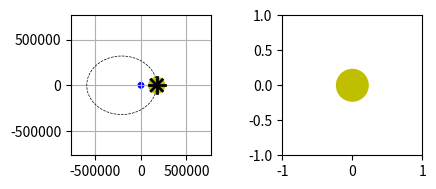

This chart was generated by the following Python code:
"""

https://nickcharlton.net/posts/drawing-animating-shapes-matplotlib.html
"""


import matplotlib.pyplot as plt
import numpy as np
from numpy import cos, sin

import matplotlib.animation as animation





e = 1         # Ellipticité
R = 380000.   # Rayon (km)
t_stop =28       # Time range of the simulation
T = 28        # Periode (days)



class Libration():
    """Calcule les paramètres de l'orbite lunaire pour mettre en évidence la libration
       - orbite elliptique
       - inclinaison de l'orbite par rapport à l'écliptique et inclinaison de l'axe de rotation lunaire
       - calcul du paralaxe entre observation à l'aube ou au crépuscule

       On peut ainsi mettre en évidence, indépendamment et en exagérant les paramètres :
       - la libration en longitude
       - la libration en latitude
       - la libration de paralaxe

       par contre, on ne mettra pas en évidence la libration physique


    """
    def __init__(self):
        self.time = 0.

        # Paramètres du problème
        self.ellipticity = 0.05490*10               # Ellipticité de l'orbite lunaire
        self.a = 384399                     # demi grand axe de l'orbite lunaire (km)
        self.orbit_inclination = 5.145        # Inclinaison de l'orbite lunaire par rapport au plan de l'écliptique (°)
        self.earth_axis_inclination = 27    # Inclinaison de l'axe de rotation de la Terre par rapport au plan de l'écliptique
        self.moon_axis_inclination = 6.68    # Inclinaison de l'axe de rotation de la Lune par rapport au plan de son orbite autour de la Terre
        self.T = 27.321                       # Période de rotation (sidérale ?) de la Lune
        self.earth_radius = 12000/2*5           # Rayon de la Terre (km)
        self.moon_radius = 1736.*50            # Rayon de la Lune (km)

        # Paramètres d'état
        self._self_rotation_angle = 0. # Angle de rotation propre
        self._theta = 0.               # coordonnée angulaire du référentiel géocentrique
        self._omega = 0.               # paramètre de rotation propre de la Lune
        self._r = 0.                   # coordonnée de distance du référenciel géocentrique



    def set_time(self,time):
        self.time = time

    def get_distance(self, theta=None):
        """Renvoi la distance Terre-Lune (r)
        
        see https://en.wikipedia.org/wiki/Kepler%27s_laws_of_planetary_motion

        """

        p = self.a*(1-self.ellipticity**2)

        if theta==None:
            theta = self.time/self.T *2 * np.pi
        self._r = p/(1+self.ellipticity * np.cos(theta))

        return self._r

    def get_orbit_XYZ(self, theta=None):
        """Renvoi les coordonnées cartésiennes de la lune dans le référentiel geocentrique.

        note : le référentiel géocentrique -> e_x et et e_y sont dans le plan de l'écliptique 

        """


        if theta == None :
            theta = self.time/self.T * 2 * np.pi

        r = self.get_distance(theta)
        x = r * cos(theta) 
        y = r * sin(theta) 
        return x, y, None

    
    


class LibrationPlot(Libration):
    """Complète la classe Libration avec des fonction qui tracent les éléments à afficher
    """

    def __init__(self, axis):
        Libration.__init__(self)
        self.top_orbit_axis, self.moon_face_axis = axis

        # Disque lunaire
        self.top_moon_disc = plt.Circle((self.a, 0), self.moon_radius, color='y')
        self.top_orbit_axis.add_patch(self.top_moon_disc)
        self.plot_moon_orbit_lines()
    
    def plot_top_moon_disc(self):
        """Trace le disque lunaire (à updater)
        """
        x, y, z = self.get_orbit_XYZ()
        self.top_moon_disc.center = (x, y)
        return [self.top_moon_disc]

    def plot_top_moon_meridians(self):
        """ Trace les méridiens de la Lune vu de dessus (à updater)

        pour l'instant j'en trace 6 (3 lignes)
        """

        x, y, z = self.get_orbit_XYZ()

        pix2 = 2 * np.pi
        meridian_angles = [0, -45, 45, 90]
        meridian_angles = [a/180*np.pi for a in meridian_angles ]

        try:
            self.top_moon_meridians
        except AttributeError:
            self.top_moon_meridians = []
            for i, pos_i in enumerate(meridian_angles):
                moon_meridian, = self.top_orbit_axis.plot([], [], '-', lw=2., color='k')
                self.top_moon_meridians.append(moon_meridian)


        for i, angle in enumerate(meridian_angles):
            print(x,y, angle)
            pt_1 = [
                    -1*self.moon_radius*np.cos(angle + self._omega) + x, 
                       self.moon_radius*np.cos(angle + self._omega) + x,    
                    ]
            pt_2 = [
                    -1*self.moon_radius*np.sin(angle + self._omega) + y,
                       self.moon_radius*np.sin(angle + self._omega) + y
                       ]
            self.top_moon_meridians[i].set_data(pt_1, pt_2) 
            

        return self.top_moon_meridians

    def plot_moon_orbit_lines(self):
        """Trace l'orbite elliptique de la Lune (statique)
        """
        self.moon_orbit_lines, = self.top_orbit_axis.plot([], [], '--', lw=0.5, color='k')
        pos = np.empty((1000, 2))
        for i, pos_i in enumerate(pos):
            x, y, z = self.get_orbit_XYZ(i*np.pi*2/1000)
            pos[i,0] = x
            pos[i,1] = y
        self.moon_orbit_lines.set_data(pos[:,0], pos[:,1])


    def plot_moon_face(self):
        """Trace la lune vu de face : disque et méridiens
        """

        try:
            self.moon_face_disc
        except AttributeError:
            self.moon_face_disc = plt.Circle((0, 0), 1, color='y')
            self.moon_face_axis.add_patch(self.moon_face_disc)

        self.get_distance()
        self.moon_face_disc.radius = (0.5*self._r/self.a)
        return [self.moon_face_disc]
    
        


    def animate(self, time):

        self.set_time(time)

        # Plot de l'orbite vu de dessus
        self.plot_top_moon_disc()
        self.plot_top_moon_meridians()
        self.plot_moon_face()
        # return top_moon_disc
        # Must return an iterable
        # print(self.top_moon_disc + self.top_moon_meridians)
        return [self.top_moon_disc] + self.top_moon_meridians + [self.moon_face_disc]


libration_parameters = Libration()

fig = plt.figure(figsize=(5, 4))

# fig, (ax1, ax2) = plt.subplots(1, 2, sharey=True)
ax1 = fig.add_subplot(221, autoscale_on=False, xlim=(-2*libration_parameters.a, 2*libration_parameters.a), ylim=(-2*libration_parameters.a, 2*libration_parameters.a))
ax2 = fig.add_subplot(222, autoscale_on=False, xlim=(-1, 1), ylim=(-1, 1))
ax1.set_aspect('equal')
ax2.set_aspect('equal')
ax1.grid()

top_earth_disc = plt.Circle((0, 0), libration_parameters.earth_radius, color='b')
ax1.add_patch(top_earth_disc)


libration = LibrationPlot((ax1, ax2))
# create a time array from 0..t_stop in days
dt = 0.0005
# t = np.arange(0, libration_parameters.T, dt)
# t = np.arange(0, libration_parameters.T/1000, dt)
t = np.arange(0, 360, dt)

print(f'nb points = {len(t)}')


ani = animation.FuncAnimation(
    fig, libration.animate, frames= len(t), interval=dt*100000, blit=True)
plt.show()
